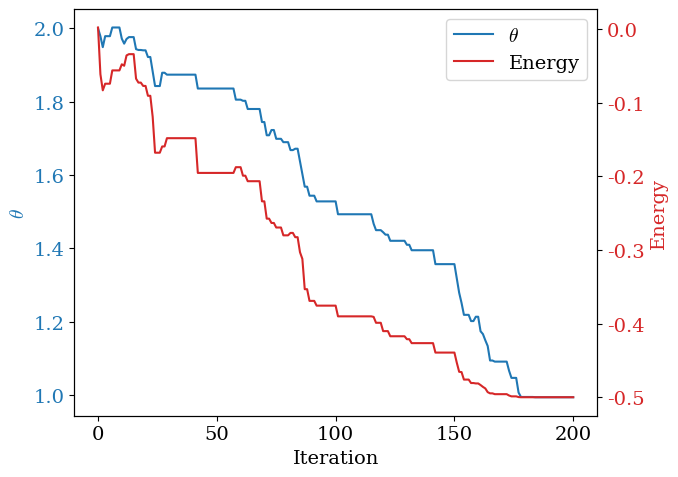

Source code (Python):
import time
start = time.time()

import numpy as np
import matplotlib.pyplot as plt

#Match text to lab report
plt.rcParams.update({
    'font.size': 14, 
    'axes.titlesize': 14,  
    'axes.labelsize': 14, 
    'ytick.labelsize': 14,
    'legend.fontsize': 14})

plt.rcParams.update({
    "font.family": "serif",
    "mathtext.fontset": "cm",
    "axes.unicode_minus": False})

def w2_2nd_general(f, x, h, *f_args):
    return (f(x + h, *f_args) - 2*f(x, *f_args) + f(x - h, *f_args)) / h**2


# Initial theta
theta = 2.0

def psix(x, xyz, theta):
    return np.exp(- theta * np.sqrt(x ** 2 + xyz[1] ** 2 + xyz[2] ** 2))

def psiy(x, xyz, theta):
    return np.exp(- theta * np.sqrt(xyz[0] ** 2 + x ** 2 + xyz[2] ** 2))

def psiz(x, xyz, theta):
    return np.exp(- theta * np.sqrt(xyz[0] ** 2 + xyz[1] ** 2 + x ** 2))

def pdf_xyz(x, y, z, theta):
    r = np.sqrt(x**2 + y**2 + z**2)
    return (theta**3 / np.pi) * np.exp(-2 * theta * r)

def metropolis_3d_multi(step_size, pdf, iterations, n_walkers, theta):
    """
    3D Metropolis–Hastings sampler with multiple walkers in parallel.
    """
    samples = np.zeros((iterations, n_walkers, 3))

    # Initial points in [-1, 1]^3
    samples[0, :, :] = (np.random.rand(n_walkers, 3) - 0.5) * 2.0

    accepted_number = 0
    total_proposals = (iterations - 1) * n_walkers

    for t in range(1, iterations):
        x_current = samples[t-1, :, :]

        # Proposal steps for all walkers
        step_vec = step_size * (2.0 * np.random.rand(n_walkers, 3) - 1.0)
        x_prop = x_current + step_vec

        # Current and proposed pdf values
        p_current = pdf(x_current[:, 0], x_current[:, 1], x_current[:, 2], theta)
        p_prop    = pdf(x_prop[:, 0],    x_prop[:, 1],    x_prop[:, 2],    theta)

        # Avoid division by zero
        alpha = np.ones(n_walkers)
        mask_valid = p_current > 0
        alpha[mask_valid] = np.minimum(1.0, p_prop[mask_valid] / p_current[mask_valid])

        # Acceptance decisions
        u_accept = np.random.rand(n_walkers)
        accept = u_accept < alpha

        # Update samples
        samples[t, :, :] = x_current
        samples[t, accept, :] = x_prop[accept, :]

        accepted_number += np.sum(accept)

    acceptance_rate = 100.0 * accepted_number / total_proposals if total_proposals > 0 else 0.0
    return samples, acceptance_rate

def energy(samples, theta):

    samples = np.asarray(samples)
    if samples.ndim == 3:
        samples = samples.reshape(-1, 3)

    r = np.linalg.norm(samples, axis=1)
    N = samples.shape[0]

    h = 2e-4

    # Base wavefunction values ψ(r) = exp(-θ r)
    psi0 = np.exp(-theta * r)

    # Vectorised Laplacian via central differences
    lap = np.zeros_like(r)

    for dim in range(3):
        plus  = samples.copy()
        minus = samples.copy()

        plus[:, dim]  += h
        minus[:, dim] -= h

        r_plus  = np.linalg.norm(plus,  axis=1)
        r_minus = np.linalg.norm(minus, axis=1)

        psi_plus  = np.exp(-theta * r_plus)
        psi_minus = np.exp(-theta * r_minus)

        lap += (psi_plus - 2.0 * psi0 + psi_minus) / h**2

    # Avoid r = 0
    mask = r > 0
    El = np.zeros_like(r)
    El[mask] = -0.5 * lap[mask] / psi0[mask] - 1.0 / r[mask]

    return El[mask].mean()


def monte_carlo_minimisation(theta_step, pdf, iterations, T, theta0, n_walkers=200, pos_steps=500, pos_step_size=1.1):
    """
    Metropolis-like optimisation over theta, using multi-walker Metropolis
    in position space to estimate the energy for each proposed theta.
    """
    theta = float(theta0)
    u = np.random.rand(2 * iterations)
    n = 0

    # Initial energy at starting theta
    samples, percentage = metropolis_3d_multi(pos_step_size, pdf, pos_steps, n_walkers, theta)
    #print("Initial acceptance (positions):", percentage)
    E = energy(samples, theta)

    accepted_number_mc = 0

    theta_history = [theta]
    energy_history = [E]

    for i in range(iterations):
        # propose new theta
        theta_dash = theta + theta_step * (2 * u[i] - 1)

        # sample positions for proposed theta
        samples_dash, percentage_dash = metropolis_3d_multi(pos_step_size, pdf, pos_steps, n_walkers, theta_dash)
        #print(f"Step {i} position acceptance: {percentage_dash:.2f}%")
        E_dash = energy(samples_dash, theta_dash)

        delta_E = E_dash - E

        if delta_E > 0:
            alpha = np.exp(- delta_E / T)
            rnd = u[2 * i]
            if rnd < alpha:
                theta = theta_dash
                E = E_dash
                accepted_number_mc += 1
        else:
            theta = theta_dash
            E = E_dash
            accepted_number_mc += 1

        theta_history.append(theta)
        energy_history.append(E)

        #cooling
        n += 1
        if n == 10:
            T = T * 0.6
            n = 0

    acceptance_rate = accepted_number_mc / iterations * 100
    return theta, acceptance_rate, np.array(theta_history), np.array(energy_history)

opt_theta, percentage_mc, theta_hist, E_hist = monte_carlo_minimisation(theta_step=0.04, pdf=pdf_xyz, iterations=200, T=0.05, theta0=theta, n_walkers=200, pos_steps=1000, pos_step_size=1.1)

print("Optimized Theta:", opt_theta)
#print("Theta acceptance (%):", percentage_mc)

# Final energy estimate with optimised theta
samples_optimized, percentage = metropolis_3d_multi(step_size=1.1, pdf=pdf_xyz, iterations=2000, n_walkers=200, theta=opt_theta)

print("Estimated Energy Expectation Value with Optimized Theta:", energy(samples_optimized, opt_theta))
#print("Position acceptance with Optimized Theta:", percentage) 

#plot
iters = np.arange(theta_hist.shape[0])

plt.figure(figsize=(7,5))

ax1 = plt.gca()
ax2 = ax1.twinx()

# Theta curve
lns1 = ax1.plot(iters, theta_hist, '-', color='tab:blue', label=r'$\theta$')
ax1.set_xlabel("Iteration")
ax1.set_ylabel(r'$\theta$', color='tab:blue')
ax1.tick_params(axis='y', labelcolor='tab:blue')

# Energy curve
lns2 = ax2.plot(iters, E_hist, '-', color='tab:red', label='Energy')
ax2.set_ylabel("Energy", color='tab:red')
ax2.tick_params(axis='y', labelcolor='tab:red')

# Combine legends
lns = lns1 + lns2
labels = [l.get_label() for l in lns]
plt.legend(lns, labels, loc='best')

plt.tight_layout()
plt.show()

end = time.time()
#print(f"Run time: {end - start:.5f} seconds")